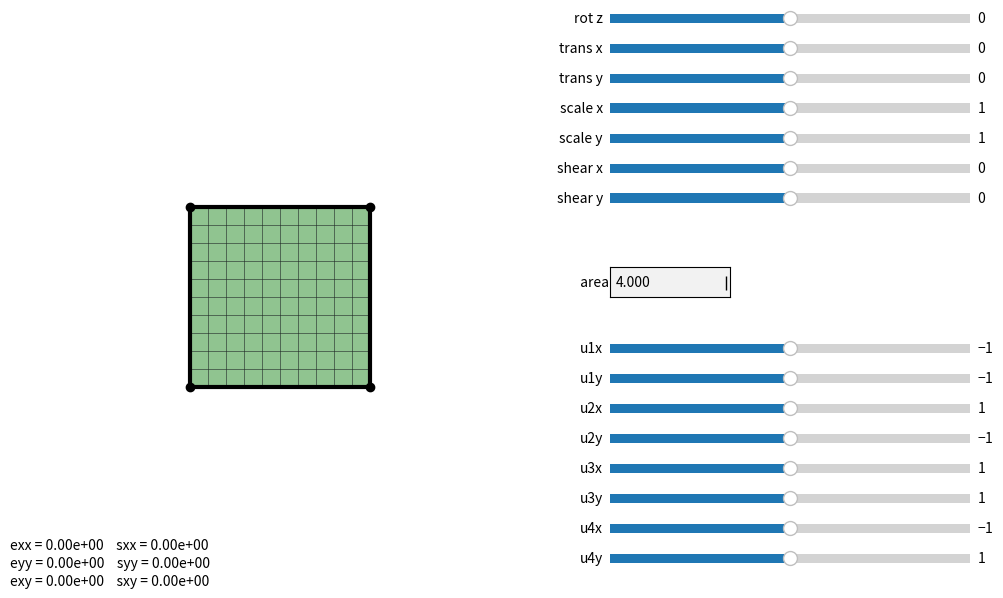

The matplotlib source for this figure:
from sys import platform
if platform == "linux" or platform == "linux2":
    print('running on linux')
    osflag = True
elif platform == "darwin":
    print('running on OSX')
    import matplotlib
    # matplotlib.use('qt4agg')  # Can also use 'tkagg' or 'webagg'
    matplotlib.use('tkagg')  # Can also use 'tkagg' or 'webagg'
#     from matplotlib.patches import Polygon
#     from matplotlib.collections import PatchCollection
    osflag = False
import numpy as np

import matplotlib.pyplot as plt
from matplotlib.collections import PolyCollection
from matplotlib.widgets import Slider,Button,TextBox

import copy

def shape_fun_quad4_scalar(r,s):
    Nrs =  0.25*np.array([ (1 - r) * (1 - s),\
                  (1 + r) * (1 - s),\
                  (1 + r) * (1 + s), \
                  (1 - r) * (1 + s)])
    return Nrs

def shape_fun_grad_quad4_scalar(r,s):
    dNdX =  0.25*np.array([[-1 + s , 1 - s , 1 + s , -1 - s ],\
                  [-1 + r ,-1 - r , 1 + r ,  1 - r ]])
    return dNdX

def gauss_points_quad(order):
    if order==1:
        gw = np.array([4.0])
        gp = np.array([[0., 0.]])
    elif order==2:
        gw = np.array([1., 1., 1., 1.])
        gp = np.array([[-0.577350269189626, -0.577350269189626],\
              [ 0.577350269189626, -0.577350269189626],\
              [ 0.577350269189626,  0.577350269189626],\
              [-0.577350269189626,  0.577350269189626]])
    elif order==3:
        gw = np.array([0.555555555555556*0.555555555555556,\
              0.555555555555556*0.888888888888889, \
              0.555555555555556*0.555555555555556, \
              0.888888888888889*0.555555555555556, \
              0.888888888888889*0.888888888888889, \
              0.888888888888889*0.555555555555556, \
              0.555555555555556*0.555555555555556, \
              0.555555555555556*0.888888888888889, \
              0.555555555555556*0.555555555555556])
        gp = np.array([[-0.774596669241483, -0.774596669241483  ],\
              [-0.774596669241483,  0.0                ],\
              [-0.774596669241483,  0.774596669241483  ],\
              [ 0.0,               -0.774596669241483  ],\
              [ 0.0,                0.0                ],\
              [ 0.0,                0.774596669241483  ],\
              [ 0.774596669241483, -0.774596669241483  ],\
              [ 0.774596669241483,  0.0                ],\
              [ 0.774596669241483,  0.774596669241483 ]])
    else:
        print('gauss order {} not implemented'.format(order))

    return gp,gw

def shape_fun_quad4(r,s):
    r = np.asarray(r).flatten()
    s = np.asarray(s).flatten()
    n = r.shape[0]
    Nrs = np.zeros([n,4],float)
    Nrs[:,0] = 0.25*(1 - r) * (1 - s)
    Nrs[:,1] = 0.25*(1 + r) * (1 - s)
    Nrs[:,2] = 0.25*(1 + r) * (1 + s)
    Nrs[:,3] = 0.25*(1 - r) * (1 + s)
    return Nrs

    
def transform_quad4(points,nodes_init):
    Nrs = shape_fun_quad4(nodes_init[:,0],nodes_init[:,1])
    n = nodes_init.shape[0]
    nodes = np.zeros([n,2],float)
    for i in range(4):
        nodes[:,0] += Nrs[:,i]*points[i,0]
        nodes[:,1] += Nrs[:,i]*points[i,1]
        
    return nodes

def make_grid_quad4(width,height,nx,ny):
    xx, yy = np.meshgrid(np.linspace(0,width,nx),np.linspace(0,height,ny))
    nodes = np.zeros([nx*ny,2],float)
    nodes[:,0] = xx.flatten()
    nodes[:,1] = yy.flatten()
    nex = nx-1
    ney = nx-1
    elements = np.zeros([nex*ney,4],int)
    for j in range(ney):
        ind = np.arange(nex)+nex*j
        elements[ind,0] = np.arange(0,nex)  +j*nex+j
        elements[ind,1] = np.arange(1,nex+1) +j*nex+j
        elements[ind,2] = np.arange(1,nex+1) +(j+1)*nex + j+1
        elements[ind,3] = np.arange(0,nex)   +(j+1)*nex + j+1
    
    return nodes,elements

def convert_quad4_to_tri3(vertices,elements):
    elem1 = elements[:,[0,1,2]]
    elem2 = elements[:,[0,2,3]]
    triElem = np.concatenate([elem1,elem2],axis=0)

    return vertices,triElem

def compute_element_neighbors(nodes,elements):
    edge_neighbors = np.zeros(elements.shape,int)
    return edge_neighbors

def convert_quad4_to_quad8(nodes,elements):
    
    return nodes,elements

def convert_tri3_to_tri6(vertices,elements):
    nElem = elements.shape[0]
    nVert = vertices.shape[0]
    i1 = elements[:,0]
    i2 = elements[:,1]
    i3 = elements[:,2]
    e1x = 0.5*(vertices[i2,0]+vertices[i3,0])
    e2x = 0.5*(vertices[i3,0]+vertices[i1,0])
    e3x = 0.5*(vertices[i1,0]+vertices[i2,0])
    e1y = 0.5*(vertices[i2,1]+vertices[i3,1])
    e2y = 0.5*(vertices[i3,1]+vertices[i1,1])
    e3y = 0.5*(vertices[i1,1]+vertices[i2,1])
    ex = np.concatenate([e1x,e2x,e3x])
    ey = np.concatenate([e1y,e2y,e3y])
    ex = ex.reshape([3,nElem]).T.flatten()
    ey = ey.reshape([3,nElem]).T.flatten()
    nEdge = ex.shape[0]
    elemInd = np.concatenate([range(nElem),range(nElem),range(nElem)])
    edgeInd = np.concatenate([0*np.ones(nElem),1*np.ones(nElem),2*np.ones(nElem)])

    XX = np.repeat(np.array([ex]).T,nEdge,axis=1)
    YY = np.repeat(np.array([ey]),nEdge,axis=0)
    DX = XX.T-XX
    DY = YY-YY.T
    RR = np.sqrt((DX)**2+(DY)**2)
    RR += np.eye(RR.shape[0],RR.shape[1])
    I,J = np.where(RR==0)
        
    nInd = I.shape[0]
    ind = np.zeros([nInd,2],int)
    ind[:,0] = I
    ind[:,1] = J
    ind.sort(axis=1)
    negI = np.delete(np.arange(nEdge),I)
    ind2 = np.unique(ind.view(np.dtype((np.void, ind.dtype.itemsize*ind.shape[1])))).view(ind.dtype).reshape(-1, ind.shape[1])
    newInd = ind2[:,0]
    oldInd = ind2[:,1]
    nInd2 = ind2.shape[0]
  
    edgeVert = np.zeros([3*nElem,2],float)
    edgeVert[:,0] = ex
    edgeVert[:,1] = ey
    nEdgeVert = edgeVert.shape[0]
    edgeInd = np.arange(nEdgeVert)
    indReplace = np.searchsorted(edgeInd,oldInd)
    edgeInd[indReplace] = newInd
    edgeElem = edgeInd.reshape(nEdgeVert/3,3)
    edgeElem += nVert
    
    newElem = np.concatenate([elements,edgeElem],axis=1)
    newVert = np.concatenate([vertices,edgeVert],axis=0)
    
    return newVert,newElem

def make_grid(elem_type,width,height,n_div_x,n_div_y):
   
    # quad mesh
    nodes, elements = make_grid_quad4(width,height,n_div_x,n_div_y)
    
    if elem_type=='quad8':
        nodes,elements = convert_quad4_to_quad8(nodes,elements)
    elif elem_type[:3]=='tri':
        nodes,elements = convert_quad4_to_tri3(nodes,elements)
        if elem_type[3]=='6':
            nodes,elements = convert_tri3_to_tri6(nodes,elements)
    else:
        pass
    
    
    return points, elements

def deform_grid(new_points,
                trans_x,
                trans_y,
                rot_z,
                scale_x,
                scale_y,
                shear_x,
                shear_y):
    
    new_points[:,0] += shear_x*new_points[:,1]
    new_points[:,1] += shear_y*new_points[:,0]

    new_points[:,0] *= scale_x
    new_points[:,1] *= scale_y
    
    R = np.matrix([[np.cos(rot_z),np.sin(rot_z)],[-np.sin(rot_z), np.cos(rot_z)]])
    new_points = (R*new_points.T).T
    
    new_points[:,0] += trans_x
    new_points[:,1] += trans_y
    
    return np.asarray(new_points)

def post_processing(nodes,displacement,E,nu,t,order):
    
    D = (E/(1.0-nu**2))*np.array([[ 1.0, nu,  0.0         ],\
                    [ nu,  1.0, 0.0         ],\
                    [ 0.0, 0.0, 0.5*(1.0-nu)]])
    
    epsilon = np.zeros([3,1],float)
    sigma = np.zeros([3,1],float)
    
    gp,gw = gauss_points_quad(order)
    ngp =gp.shape[0]
    
    X = nodes + displacement.reshape([4,2])

    for ip in range(ngp):
        dNrs = shape_fun_grad_quad4_scalar(gp[ip,0],gp[ip,1])
        J = np.matrix(dNrs)*np.matrix(X)
        detJ = J[0,0]*J[1,1] - J[1,0]*J[0,1]
        invJ = (1.0/detJ)*np.matrix([[J[1,1],-J[0,1]],[-J[1,0],J[0,0]]])
        dNdX = invJ*dNrs
        B = np.matrix([[dNdX[0,0], 0.0, dNdX[0,1], 0.0, dNdX[0,2], 0.0, dNdX[0,3], 0.0],\
            [0.0, dNdX[1,0], 0.0, dNdX[1,1], 0.0, dNdX[1,2], 0.0, dNdX[1,3]],\
            [dNdX[1,0], dNdX[0,0], dNdX[1,1], dNdX[0,1], dNdX[1,2], dNdX[0,2], dNdX[1,3], dNdX[0,3]]])

        epsilon += B*displacement*detJ*gw[ip]
        sigma += np.matrix(D)*epsilon
    sigmaVonMises = np.sqrt( sigma[0,0]**2 + sigma[1,0]**2 - sigma[0,0]*sigma[1,0] + 3.0*sigma[2,0]**2 )
    return epsilon.flatten(),sigma.flatten(),sigmaVonMises

n_grid_lines = 10
width = 2.0
height = 2.0

points_init = np.array([[-1,-1],[1,-1],[1,1],[-1,1]],float)
points = copy.copy(points_init)

nodes,elements = make_grid_quad4(width,height,n_grid_lines+1,n_grid_lines+1)
nodes = deform_grid(nodes,-0.5*width,-0.5*height,0*np.pi/180,1.0,1.0,0.0,0.0)

nodes_init = copy.deepcopy(nodes)

# nodes,elements = convert_quad4_to_tri3(nodes,elements)

# nodes,elements = convert_tri3_to_tri6(nodes,elements)

nNodes = nodes.shape[0]
nElements = elements.shape[0]

print('#nodes ={}, #elements = {}'.format(nNodes,nElements))

rotz_min = -180.0; rotz_val = rotz_init = 0.0; rotz_max = 180.0
trans_x_min = -2.0; trans_x_val = trans_x_init = 0.0; trans_x_max = 2.0
trans_y_min = -2.0; trans_y_val = trans_y_init = 0.0; trans_y_max = 2.0

scale_x_min = 0.0; scale_x_val = scale_x_init = 1.0; scale_x_max = 2
scale_y_min = 0.0; scale_y_val = scale_y_init = 1.0; scale_y_max = 2

shear_x_min = -1; shear_x_val = shear_x_init = 0.0; shear_x_max = 1
shear_y_min = -1; shear_y_val = shear_y_init = 0.0; shear_y_max = 1

u1x_min = -1.0+points[0,0]; u1x_val = u1x_init = 0.0+points[0,0]; u1x_max = 1.0+points[0,0]
u1y_min = -1.0+points[0,1]; u1y_val = u1y_init = 0.0+points[0,1]; u1y_max = 1.0+points[0,1]
u2x_min = -1.0+points[1,0]; u2x_val = u2x_init = 0.0+points[1,0]; u2x_max = 1.0+points[1,0]
u2y_min = -1.0+points[1,1]; u2y_val = u2y_init = 0.0+points[1,1]; u2y_max = 1.0+points[1,1]
u3x_min = -1.0+points[2,0]; u3x_val = u3x_init = 0.0+points[2,0]; u3x_max = 1.0+points[2,0]
u3y_min = -1.0+points[2,1]; u3y_val = u3y_init = 0.0+points[2,1]; u3y_max = 1.0+points[2,1]
u4x_min = -1.0+points[3,0]; u4x_val = u4x_init = 0.0+points[3,0]; u4x_max = 1.0+points[3,0]
u4y_min = -1.0+points[3,1]; u4y_val = u4y_init = 0.0+points[3,1]; u4y_max = 1.0+points[3,1]

fig = plt.figure(figsize=(12,6))
plt.subplots_adjust(left=0.1,right=0.55, bottom=0.05,top=0.95)
ax = fig.add_subplot(111)

axcolor = 'lightgoldenrodyellow'
ax_rotz = plt.axes([0.6, 0.95, 0.3, 0.03], facecolor=axcolor) #left bottom width height
ax_trans_x = plt.axes([0.6, 0.90, 0.3, 0.03], facecolor=axcolor) #left bottom width height
ax_trans_y = plt.axes([0.6, 0.85, 0.3, 0.03], facecolor=axcolor) #left bottom width height
ax_scale_x = plt.axes([0.6, 0.80, 0.3, 0.03], facecolor=axcolor) #left bottom width height
ax_scale_y = plt.axes([0.6, 0.75, 0.3, 0.03], facecolor=axcolor) #left bottom width height
ax_shear_x = plt.axes([0.6, 0.70, 0.3, 0.03], facecolor=axcolor) #left bottom width height
ax_shear_y = plt.axes([0.6, 0.65, 0.3, 0.03], facecolor=axcolor) #left bottom width height

ax_u1x = plt.axes([0.6, 0.40, 0.3, 0.03], facecolor=axcolor) #left bottom width height
ax_u1y = plt.axes([0.6, 0.35, 0.3, 0.03], facecolor=axcolor) #left bottom width height
ax_u2x = plt.axes([0.6, 0.30, 0.3, 0.03], facecolor=axcolor) #left bottom width height
ax_u2y = plt.axes([0.6, 0.25, 0.3, 0.03], facecolor=axcolor) #left bottom width height
ax_u3x = plt.axes([0.6, 0.20, 0.3, 0.03], facecolor=axcolor) #left bottom width height
ax_u3y = plt.axes([0.6, 0.15, 0.3, 0.03], facecolor=axcolor) #left bottom width height
ax_u4x = plt.axes([0.6, 0.10, 0.3, 0.03], facecolor=axcolor) #left bottom width height
ax_u4y = plt.axes([0.6, 0.05, 0.3, 0.03], facecolor=axcolor) #left bottom width height

steps = 20

slider_rotz = Slider(ax_rotz, 'rot z', rotz_min, rotz_max, valinit=rotz_init, valstep=(rotz_max-rotz_min)/steps)
slider_trans_x = Slider(ax_trans_x,'trans x',trans_x_min,trans_x_max,valinit=trans_x_init,valstep=(trans_x_max-trans_x_min)/steps)
slider_trans_y = Slider(ax_trans_y, 'trans y', trans_y_min, trans_y_max, valinit=trans_y_init, valstep=(trans_y_max-trans_y_min)/steps)
slider_scale_x = Slider(ax_scale_x, 'scale x', scale_x_min, scale_x_max, valinit=scale_x_init, valstep=(scale_x_max-scale_x_min)/steps)
slider_scale_y = Slider(ax_scale_y, 'scale y', scale_y_min, scale_y_max, valinit=scale_y_init, valstep=(scale_y_max-scale_y_min)/steps)
slider_shear_x = Slider(ax_shear_x, 'shear x', shear_x_min, shear_x_max, valinit=shear_x_init, valstep=(shear_x_max-shear_x_min)/steps)
slider_shear_y = Slider(ax_shear_y, 'shear y', shear_y_min, shear_y_max, valinit=shear_y_init, valstep=(shear_y_max-shear_y_min)/steps)

slider_u1x = Slider(ax_u1x, 'u1x', u1x_min, u1x_max, valinit=u1x_init, valstep=(u1x_max-u1x_min)/steps)
slider_u1y = Slider(ax_u1y, 'u1y', u1y_min, u1y_max, valinit=u1y_init, valstep=(u1y_max-u1y_min)/steps)
slider_u2x = Slider(ax_u2x, 'u2x', u2x_min, u2x_max, valinit=u2x_init, valstep=(u2x_max-u2x_min)/steps)
slider_u2y = Slider(ax_u2y, 'u2y', u2y_min, u2y_max, valinit=u2y_init, valstep=(u2y_max-u2y_min)/steps)
slider_u3x = Slider(ax_u3x, 'u3x', u3x_min, u3x_max, valinit=u3x_init, valstep=(u3x_max-u3x_min)/steps)
slider_u3y = Slider(ax_u3y, 'u3y', u3y_min, u3y_max, valinit=u3y_init, valstep=(u3y_max-u3y_min)/steps)
slider_u4x = Slider(ax_u4x, 'u4x', u4x_min, u4x_max, valinit=u4x_init, valstep=(u4x_max-u4x_min)/steps)
slider_u4y = Slider(ax_u4y, 'u4y', u4y_min, u4y_max, valinit=u4y_init, valstep=(u4y_max-u4y_min)/steps)

points = np.array([[u1x_init,u1y_init],[u2x_init,u2y_init],[u3x_init,u3y_init],[u4x_init,u4y_init]])

nodes = transform_quad4(points,nodes_init)
points2 = transform_quad4(points,points_init)

nodes = deform_grid(nodes,
                    trans_x_val,
                    trans_y_val,
                    rotz_val*np.pi/180,
                    scale_x_val,
                    scale_y_val,
                    shear_x_val,
                    shear_y_val)
                    
points3 = deform_grid(points2,
                    trans_x_val,
                    trans_y_val,
                    rotz_val*np.pi/180,
                    scale_x_val,
                    scale_y_val,
                    shear_x_val,
                    shear_y_val)

order = 2
thickness = 0.001
nu = 0.288
E = 206.94e9

displacement = (points3-points_init).reshape([8,1])
epsilon,sigma,sigmaVonMises = post_processing(points_init,displacement,E,nu,thickness,order)
print(epsilon,sigma,sigmaVonMises)
print(points3)
gp,gw = gauss_points_quad(order)
ngp = gp.shape[0]
area = 0.0
for ip in range(ngp):
    dNrs = shape_fun_grad_quad4_scalar(gp[ip,0],gp[ip,1])
    J = np.matrix(dNrs)*np.matrix(points3)
    detJ = J[0,0]*J[1,1] - J[1,0]*J[0,1]
    area += detJ*gw[ip]


# if osflag:
#     pc = PolyCollection(nodes[elements], facecolor="#228B22", alpha=0.5, edgecolor="#16161D", linewidth=0.5)
# else:
#     fac = nodes[elements]
#     nElem = fac.shape[0]
#     patches = []
#     for i in range(nElem):
#         polygon = Polygon(fac[i,:,:], True)
#         patches.append(polygon)
#         
#     pc = PatchCollection(patches, facecolor="#228B22", alpha=0.5, edgecolor="#16161D", linewidth=0.5)

# print(nodes,elements)

pc = PolyCollection(nodes[elements], facecolor="#228B22", alpha=0.5, edgecolor="#16161D", linewidth=0.5)
ax.add_collection(pc)

line, = ax.fill(points3[:,0],points3[:,1], '-k',lw=3, fill=False)
vertex, = ax.plot(points3[:,0],points3[:,1],'ok',lw=3)
# sc = ax.scatter([nodes[:,0]],[nodes[:,1]])

axbox = fig.add_axes([0.6, 0.5, 0.1, 0.05])
text_box = TextBox(axbox, " area")
text_box.set_val("{:.3f}".format(area))

txt1 = ax.text(-3,-2.8,"exx = {:.2e}    sxx = {:.2e}".format(epsilon[0],sigma[0]))
txt2 = ax.text(-3,-3.0,"eyy = {:.2e}    syy = {:.2e}".format(epsilon[1],sigma[1]))
txt3 = ax.text(-3,-3.2,"exy = {:.2e}    sxy = {:.2e}".format(epsilon[2],sigma[2]))

ax.set_aspect('equal')
ax.set_xlim([-3,3])
ax.set_ylim([-3,3])
ax.set_axis_off()

def update_fig(*args):
    trans_x_val = slider_trans_x.val
    trans_y_val = slider_trans_y.val
    rotz_val = slider_rotz.val
    scale_x_val = slider_scale_x.val
    scale_y_val = slider_scale_y.val
    shear_x_val = slider_shear_x.val
    shear_y_val = slider_shear_y.val
    
    u1x = slider_u1x.val; u1y = slider_u1y.val
    u2x = slider_u2x.val; u2y = slider_u2y.val
    u3x = slider_u3x.val; u3y = slider_u3y.val
    u4x = slider_u4x.val; u4y = slider_u4y.val

    points = np.array([[u1x,u1y],[u2x,u2y],[u3x,u3y],[u4x,u4y]])
    nodes = transform_quad4(points,copy.deepcopy(nodes_init))
    points2 = transform_quad4(points,points_init)
    nodes = deform_grid(copy.deepcopy(nodes),trans_x_val,trans_y_val,rotz_val*np.pi/180,scale_x_val,scale_y_val,shear_x_val,shear_y_val)
    points3 = deform_grid(points,trans_x_val,trans_y_val,rotz_val*np.pi/180,scale_x_val,scale_y_val,shear_x_val,shear_y_val)
    pc.set_verts(nodes[elements])
    
    
    displacement = (points3-points_init).reshape([8,1])
    print(displacement.flatten())
    epsilon,sigma,sigmaVonMises = post_processing(points_init,displacement,E,nu,thickness,order)
    
    line.set_xy(points3)
    vertex.set_xdata(points3[:,0])
    vertex.set_ydata(points3[:,1])

    area = 0.0
    for ip in range(ngp):
        dNrs = shape_fun_grad_quad4_scalar(gp[ip,0],gp[ip,1])
        J = np.matrix(dNrs)*np.matrix(points3)
        detJ = J[0,0]*J[1,1] - J[1,0]*J[0,1]
        area += detJ*gw[ip]

    text_box.set_val("{:.3f}".format(area))
    
    txt1.set_text("exx = {:.2e}    sxx = {:.2e}".format(epsilon[0],sigma[0]))
    txt2.set_text("eyy = {:.2e}    syy = {:.2e}".format(epsilon[1],sigma[1]))
    txt3.set_text("exy = {:.2e}    sxy = {:.2e}".format(epsilon[2],sigma[2]))
    
    fig.canvas.draw()
    

slider_rotz.on_changed(update_fig)
slider_trans_x.on_changed(update_fig)
slider_trans_y.on_changed(update_fig)
slider_scale_x.on_changed(update_fig)
slider_scale_y.on_changed(update_fig)
slider_shear_x.on_changed(update_fig)
slider_shear_y.on_changed(update_fig)

slider_u1x.on_changed(update_fig)
slider_u1y.on_changed(update_fig)
slider_u2x.on_changed(update_fig)
slider_u2y.on_changed(update_fig)
slider_u3x.on_changed(update_fig)
slider_u3y.on_changed(update_fig)
slider_u4x.on_changed(update_fig)
slider_u4y.on_changed(update_fig)

plt.show()
